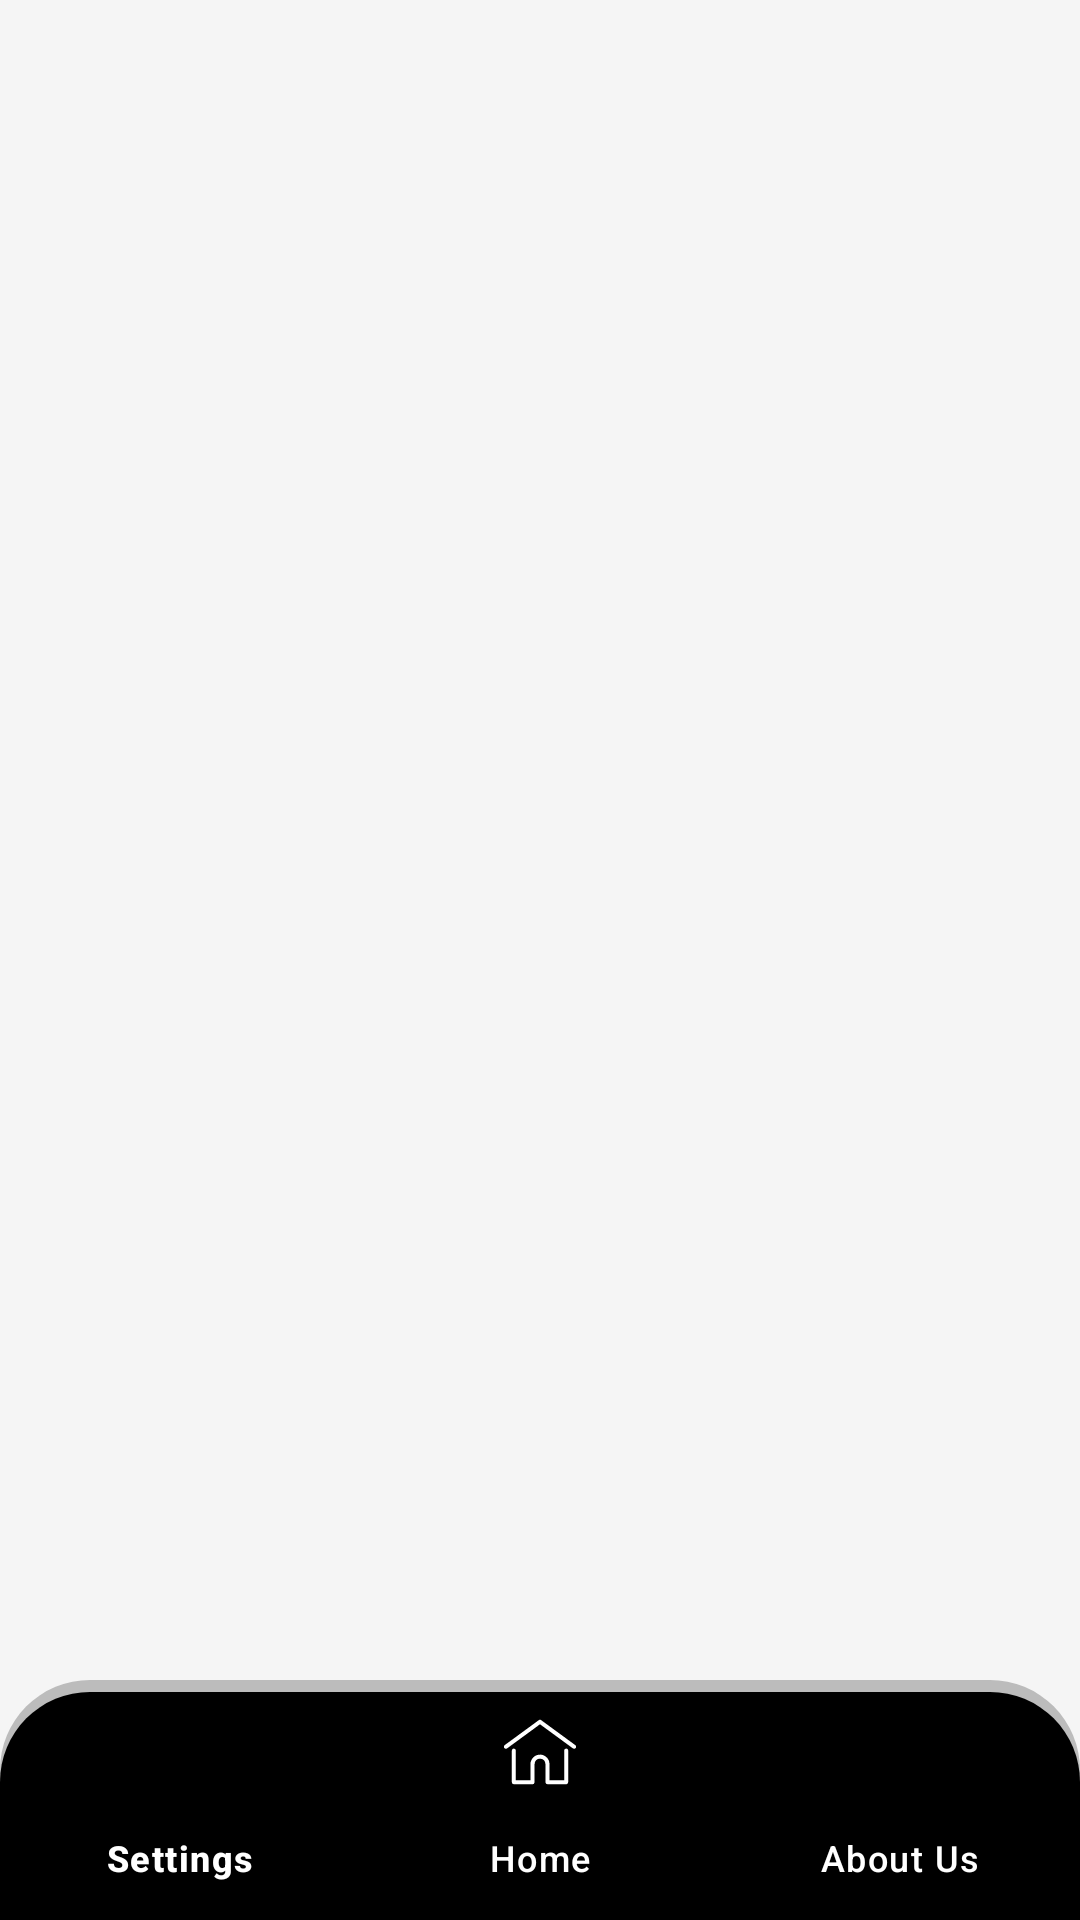

Layout XML and referenced resources for this Android screen:
<!-- AndroidManifest.xml: application theme Theme.PaymentZero -->
<!-- res/layout/activity_base.xml -->
<?xml version="1.0" encoding="utf-8"?>
<androidx.coordinatorlayout.widget.CoordinatorLayout
    xmlns:android="http://schemas.android.com/apk/res/android"
    xmlns:app="http://schemas.android.com/apk/res-auto"
    android:layout_width="match_parent"
    android:layout_height="match_parent">

    
    <FrameLayout
        android:id="@+id/contentContainer"
        android:layout_width="match_parent"
        android:layout_height="match_parent"
        android:background="#F5F5F5" />

    
    <com.google.android.material.bottomnavigation.BottomNavigationView
        android:id="@+id/bottomNavigationView"
        android:layout_width="match_parent"
        android:layout_height="80dp"
        android:layout_gravity="bottom"
        android:background="@drawable/nav_bar_background"
        app:itemActiveIndicatorStyle="@style/activeIndicator"
        app:itemIconTint="@color/white"

        app:itemTextAppearanceActiveBoldEnabled="true"
        app:itemTextColor="@color/white"
        app:labelVisibilityMode="labeled"
        app:menu="@menu/bottom_menu" />

</androidx.coordinatorlayout.widget.CoordinatorLayout>
<!-- resources referenced by this layout -->
<resources>
  <!-- drawable nav_bar_background (drawable) -->
  <layer-list xmlns:android="http://schemas.android.com/apk/res/android">
      
      <item>
          <shape android:shape="rectangle">
              <solid android:color="#3C000000" /> 
              <corners android:topLeftRadius="30dp" android:topRightRadius="30dp" />
          </shape>
      </item>
  
      
      <item android:top="4dp">
          <shape android:shape="rectangle">
              <gradient
                  android:startColor="#000000"
                  android:endColor="#000000"
                  android:angle="270" />
              <stroke android:width="0dp" android:color="#33FFFFFF" />
              <corners android:topLeftRadius="30dp" android:topRightRadius="30dp" />
          </shape>
      </item>
  </layer-list>
  <style name="activeIndicator" parent="">
          <item name="android:width">@dimen/m3_bottom_nav_item_active_indicator_width</item>
          <item name="android:height">@dimen/m3_bottom_nav_item_active_indicator_height</item>
          <item name="marginHorizontal">@dimen/m3_bottom_nav_item_active_indicator_margin_horizontal</item>
          <item name="shapeAppearance">@style/ShapeAppearance.M3.Comp.NavigationBar.ActiveIndicator.Shape</item>
          <item name="android:color">#4C546CB3</item>
      </style>
  <style name="Theme.PaymentZero" parent="Base.Theme.PaymentZero" />
  <style name="Base.Theme.PaymentZero" parent="Theme.Material3.DayNight.NoActionBar">
          
          
      </style>
  <!-- not gathered from this repository: default colours our renderer supplied (Android Studio template values) -->
  <color name="white">#FFFFFFFF</color>
</resources>
